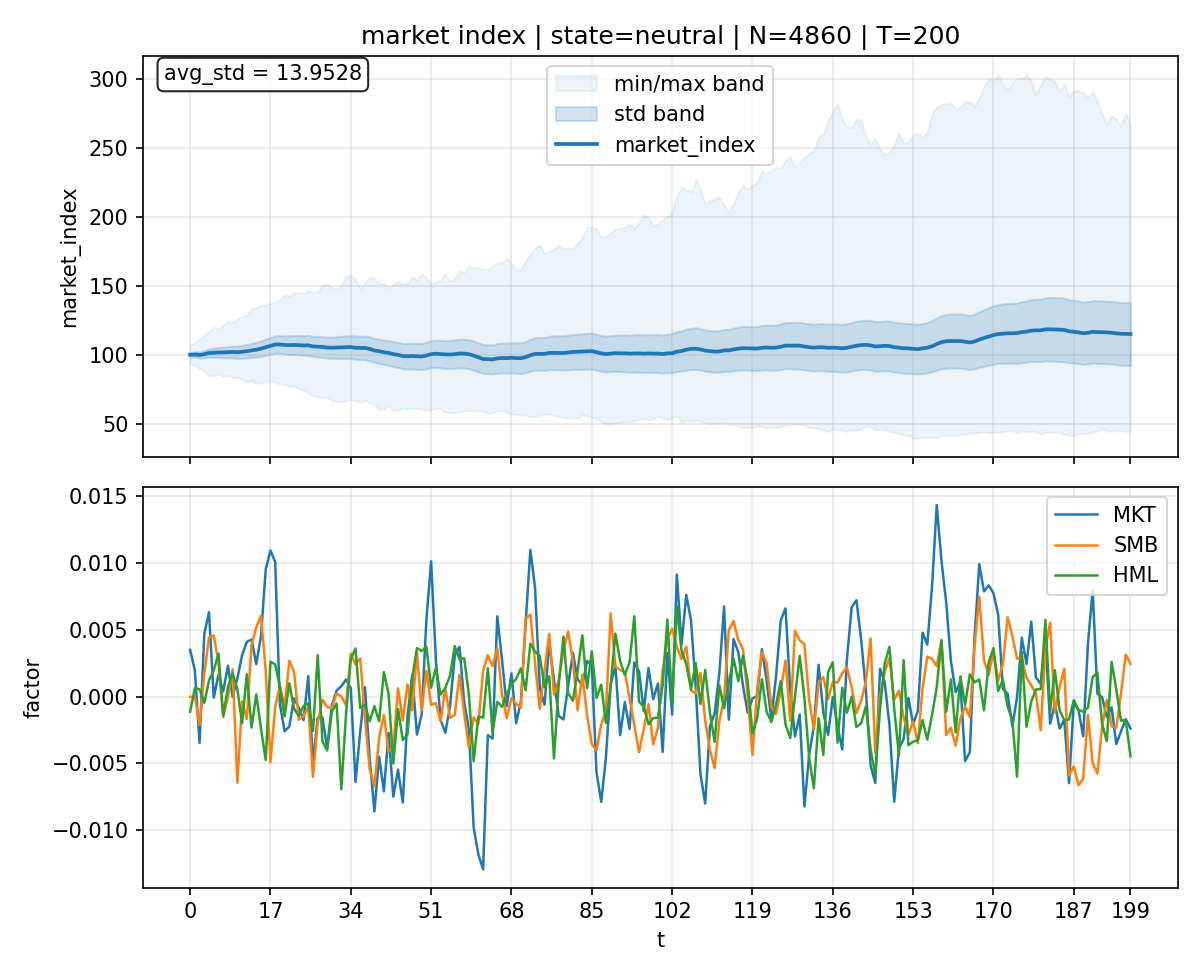

Source data for this figure (header and first rows):
t, market_index, price_std, price_min, price_max, MKT, SMB, HML
t_0, 100.4, 1.328, 93.94, 107.2, 0.003499, -2.7187223726339405e-05, -0.001128
t_1, 100.5, 1.861, 92.5, 109.7, 0.001982, 3.1363669219401416e-05, 0.0006353
t_2, 100.1, 2.272, 90.59, 111.4, -0.003455, -0.002138, 0.0005526
t_3, 100.7, 2.62, 88.67, 114.8, 0.004684, 0.001701, -0.0004646
t_4, 101.5, 2.973, 85, 117.2, 0.006317, 0.004441, 0.001219
t_5, 101.7, 3.307, 85.61, 120.2, -7.295244283514555e-05, 0.004577, 0.001956
t_6, 102, 3.605, 86.36, 119.2, 0.00165, 0.002505, 0.003223
t_7, 102, 3.839, 84.54, 121.6, 0.0003805, -0.001526, -0.001403
t_8, 102.2, 4.063, 85.27, 124.2, 0.002313, -4.959671510576318e-05, 0.0007037
t_9, 102.3, 4.329, 84.12, 123.5, -2.4521610713208958e-05, 0.002047, 0.001739
t_10, 102.2, 4.502, 83.73, 126.4, 0.001358, -0.006443, 0.0005484
t_11, 102.5, 4.676, 82.65, 127.4, 0.003106, -0.0003542, -0.001997
t_12, 102.9, 4.902, 80.89, 129.5, 0.004092, -0.001665, 0.00168
t_13, 103.5, 5.124, 81.34, 133.5, 0.004279, 0.003869, -0.002318
t_14, 104, 5.375, 79.74, 134.2, 0.002428, 0.005195, 0.0001703
t_15, 104.7, 5.648, 80.05, 136.4, 0.004538, 0.006052, -0.002397
t_16, 105.8, 5.868, 80.82, 136.2, 0.009513, 0.001943, -0.004737
t_17, 106.7, 6.074, 81.62, 137.5, 0.01094, -0.004907, 0.002619
t_18, 107.8, 6.294, 80.6, 138.5, 0.01006, -0.0007464, 0.002407
t_19, 107.7, 6.428, 79.16, 140, -0.0005584, 0.0007863, 0.000736
t_20, 107.4, 6.59, 78.76, 143.9, -0.002589, -0.000735, -0.001475
t_21, 107.3, 6.754, 77.87, 142.6, -0.002231, 0.002684, 0.001002
t_22, 107.4, 6.907, 77.19, 145.3, -0.0001294, 0.001845, -0.000892
t_23, 107.2, 7.002, 75.89, 145, -0.0008134, -0.001722, -0.001451
t_24, 107, 7.099, 74.62, 144.5, -0.001751, -0.001458, -0.0006999
t_25, 107.1, 7.219, 72.4, 146.5, 0.001539, -0.000761, -0.0004978
t_26, 106.3, 7.289, 70.7, 145.5, -0.004974, -0.006004, -0.002576
t_27, 106.1, 7.421, 70.05, 145.8, -0.001562, -0.001998, 0.003106
t_28, 105.9, 7.588, 68.9, 150.7, -0.001566, -0.0002277, -0.003357
t_29, 105.5, 7.666, 69.59, 151.5, -0.003848, -0.0007632, -0.00403
t_30, 105.4, 7.786, 67.16, 148.9, -0.0006305, -0.0008632, -0.001124
t_31, 105.5, 7.89, 66.52, 147.5, 0.0004533, 0.0002488, -0.0005093
t_32, 105.6, 8.072, 66.21, 151, 0.0007819, 1.854422465263168e-05, -0.006922
t_33, 105.7, 8.183, 66.88, 157, 0.001279, -0.0006617, -0.001275
t_34, 105.9, 8.302, 67.99, 157.5, 0.000632, 0.003218, 0.002817
t_35, 105.4, 8.372, 66.98, 155, -0.006379, 0.002412, 0.003602
t_36, 105.2, 8.506, 66.04, 147.9, -0.002615, 0.00286, -0.0008406
t_37, 105.2, 8.6, 67.24, 152.3, 0.0007073, -0.001614, -0.0006179
t_38, 104.6, 8.695, 65.5, 156.7, -0.0046, -0.005425, -0.001845
t_39, 103.4, 8.688, 64.54, 155.6, -0.008589, -0.006723, -0.0007112
t_40, 102.9, 8.819, 60.68, 151.6, -0.004479, -0.003097, -0.001853
t_41, 102.1, 8.859, 61.02, 152.1, -0.007094, -0.001358, 0.001836
t_42, 101.7, 8.926, 63.61, 148.5, -0.002715, -0.004101, 0.0002031
t_43, 100.8, 9.025, 60.13, 151.5, -0.007484, -0.00368, -0.005005
t_44, 100.2, 9.104, 60.32, 153.1, -0.005468, 0.0006155, -0.0009215
t_45, 99.37, 9.135, 61.9, 151.6, -0.007913, -0.001788, -0.003243
t_46, 99.24, 9.249, 61.24, 152.1, -0.001503, 0.0009179, -0.002827
t_47, 99.38, 9.347, 61.4, 156.8, 0.001641, -0.001033, 0.001383
t_48, 99.23, 9.408, 61.5, 154.4, -0.002839, 0.003329, 0.003635
t_49, 99.06, 9.448, 61.05, 158.6, -0.001324, -0.001011, 0.003408
t_50, 99.76, 9.592, 60.46, 156.1, 0.005764, 0.001917, 0.003735
t_51, 100.8, 9.771, 60.17, 151.6, 0.01012, -0.0006138, 0.0006663
t_52, 101.1, 9.897, 61.6, 152.9, 0.002789, -0.0004878, 0.002182
t_53, 100.8, 9.984, 61.31, 154.5, -0.001728, -0.001838, 0.0001577
t_54, 100.6, 10.05, 58.82, 158.7, -0.002707, 0.0006264, 0.0006644
t_55, 100.5, 10.18, 58.75, 153.5, -0.0007295, -0.001579, 0.001568
t_56, 100.8, 10.24, 58.25, 155.9, 0.003055, -0.001373, 0.003785
t_57, 101.2, 10.38, 59.01, 160.9, 0.00373, 0.00162, 0.002805
t_58, 101.1, 10.43, 59.79, 160, -0.0004141, -0.001258, 0.002865
t_59, 100.7, 10.56, 60.2, 164, -0.00248, -0.003806, 0.000129
... 140 more rows
